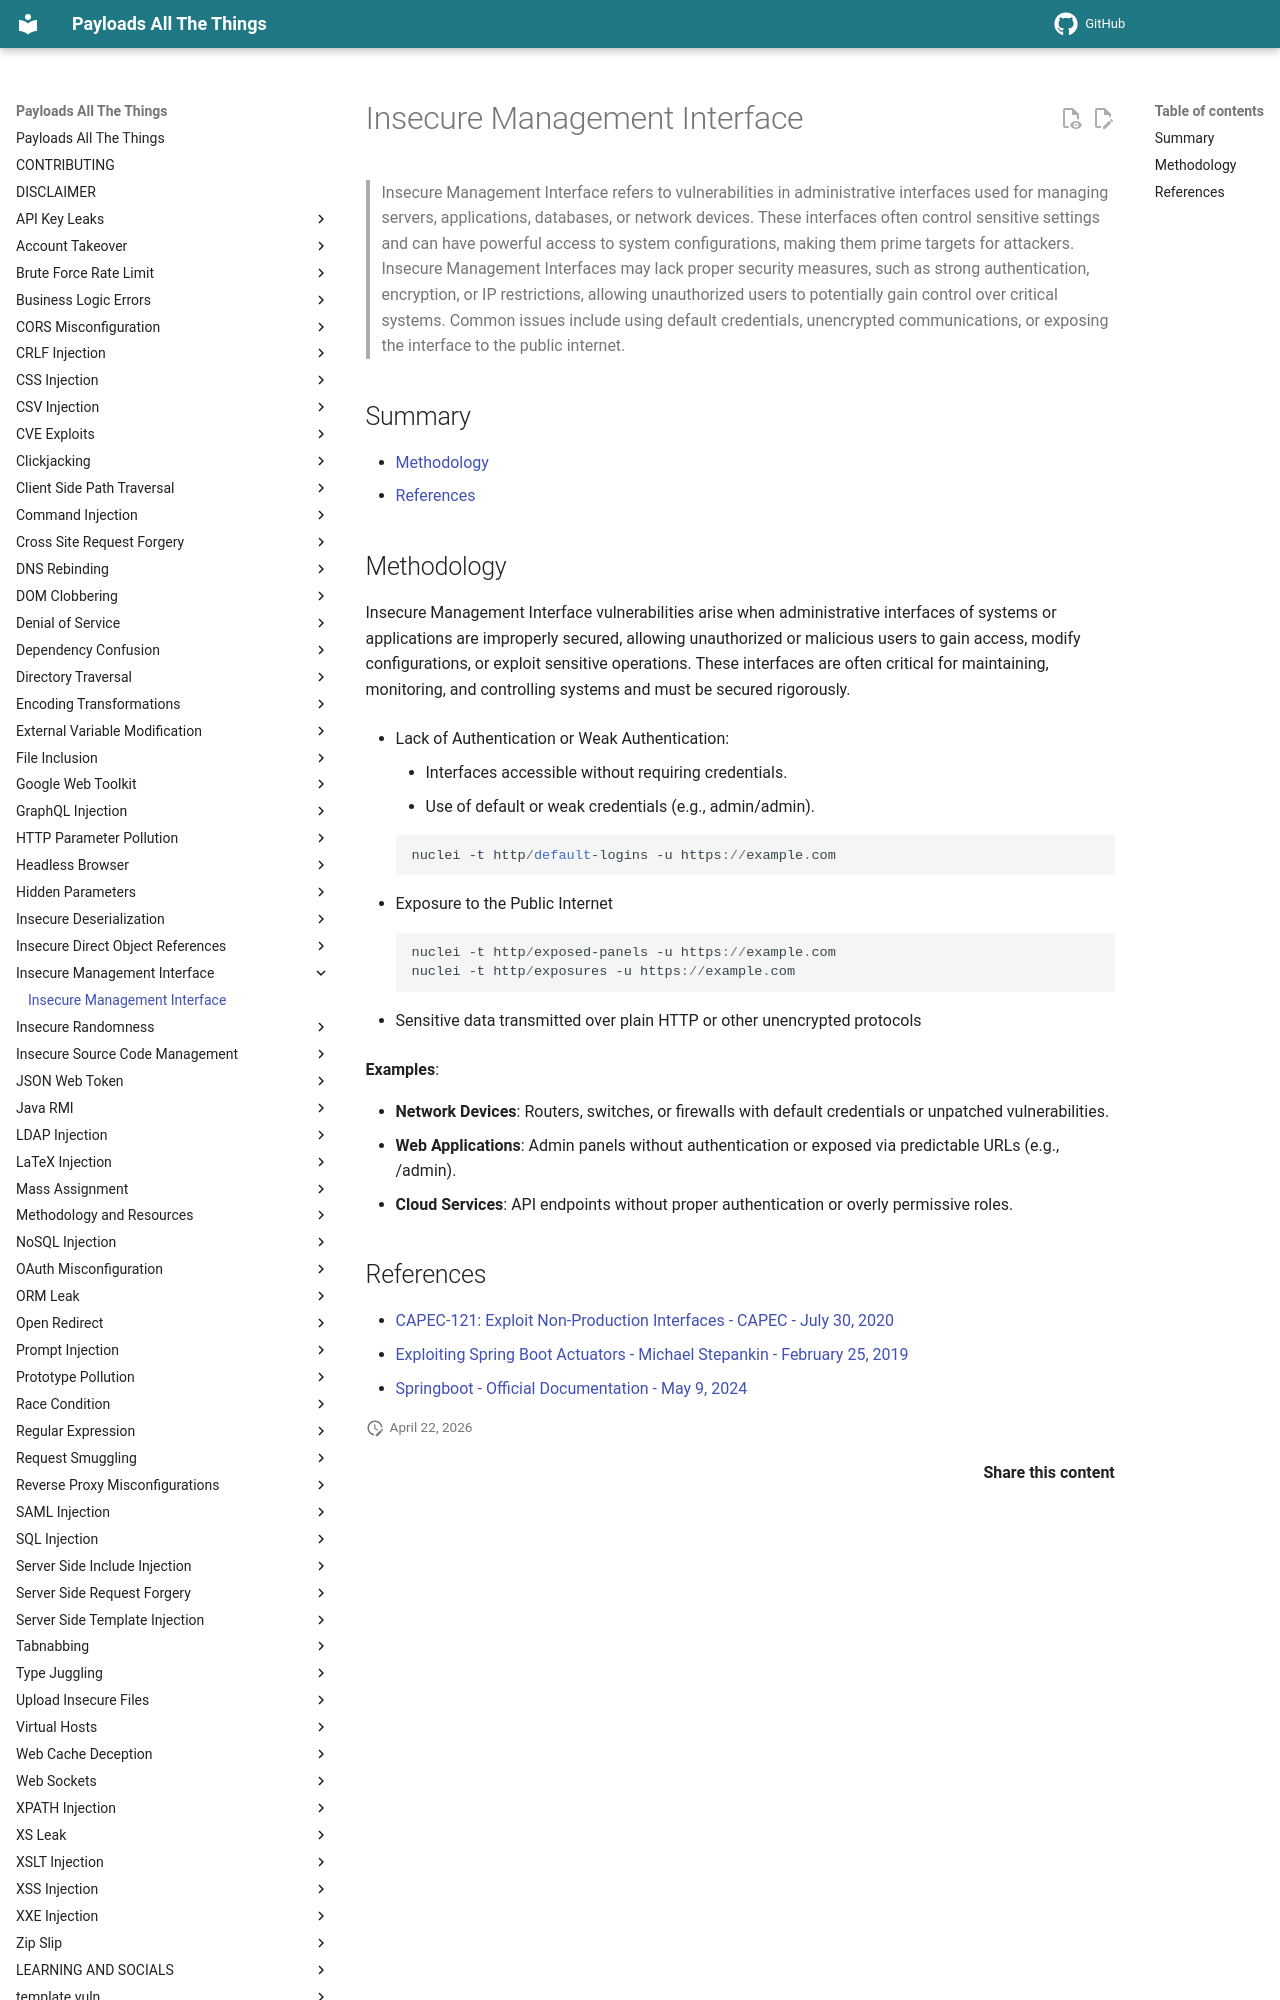

repository: swisskyrepo/PayloadsAllTheThings · page: Insecure Management Interface/index.html · generator: mkdocs

# Insecure Management Interface

> Insecure Management Interface refers to vulnerabilities in administrative interfaces used for managing servers, applications, databases, or network devices. These interfaces often control sensitive settings and can have powerful access to system configurations, making them prime targets for attackers.
> Insecure Management Interfaces may lack proper security measures, such as strong authentication, encryption, or IP restrictions, allowing unauthorized users to potentially gain control over critical systems. Common issues include using default credentials, unencrypted communications, or exposing the interface to the public internet.

## Summary

* [Methodology](#methodology)
* [References](#references)

## Methodology

Insecure Management Interface vulnerabilities arise when administrative interfaces of systems or applications are improperly secured, allowing unauthorized or malicious users to gain access, modify configurations, or exploit sensitive operations. These interfaces are often critical for maintaining, monitoring, and controlling systems and must be secured rigorously.

* Lack of Authentication or Weak Authentication:
    * Interfaces accessible without requiring credentials.
    * Use of default or weak credentials (e.g., admin/admin).

    ```ps1
    nuclei -t http/default-logins -u https://example.com
    ```

* Exposure to the Public Internet

    ```ps1
    nuclei -t http/exposed-panels -u https://example.com
    nuclei -t http/exposures -u https://example.com
    ```

* Sensitive data transmitted over plain HTTP or other unencrypted protocols

**Examples**:

* **Network Devices**: Routers, switches, or firewalls with default credentials or unpatched vulnerabilities.
* **Web Applications**: Admin panels without authentication or exposed via predictable URLs (e.g., /admin).
* **Cloud Services**: API endpoints without proper authentication or overly permissive roles.
